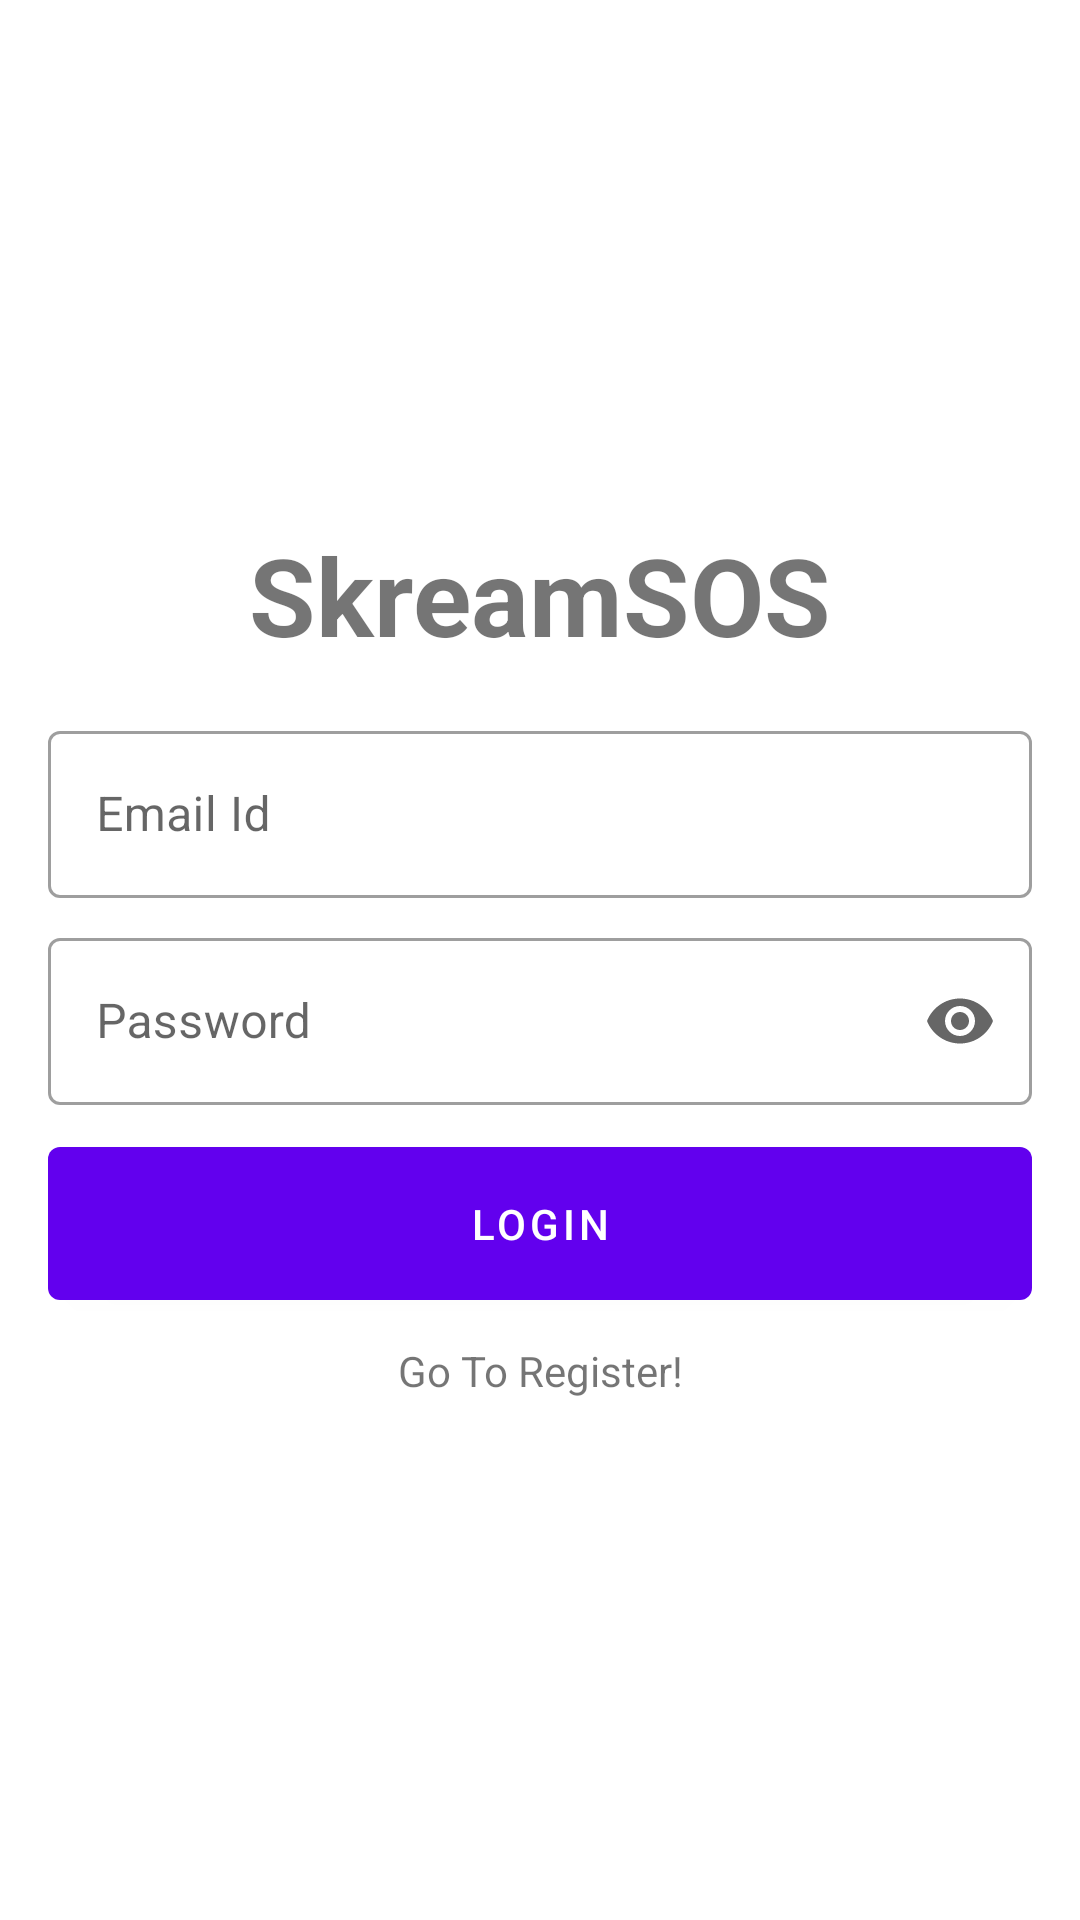

This screen was rendered from an Android layout file. Write that file and the resources it references.
<!-- AndroidManifest.xml: application theme AppTheme -->
<!-- res/layout/activity_login.xml -->
<?xml version="1.0" encoding="utf-8"?>
<androidx.constraintlayout.widget.ConstraintLayout xmlns:android="http://schemas.android.com/apk/res/android"
    xmlns:app="http://schemas.android.com/apk/res-auto"
    xmlns:tools="http://schemas.android.com/tools"
    android:layout_width="match_parent"
    android:layout_height="match_parent"
    tools:context=".login.LoginActivity">

    <androidx.constraintlayout.widget.ConstraintLayout
        android:id="@+id/constraintLayoutLogin"
        android:layout_width="0dp"
        android:layout_height="wrap_content"
        android:layout_marginStart="16dp"
        android:layout_marginEnd="16dp"
        app:layout_constraintBottom_toBottomOf="parent"
        app:layout_constraintEnd_toEndOf="parent"
        app:layout_constraintStart_toStartOf="parent"
        app:layout_constraintTop_toTopOf="parent">

        <TextView
            android:id="@+id/titleTextView"
            android:layout_width="wrap_content"
            android:layout_height="wrap_content"
            android:text="@string/app_title"
            android:textSize="36sp"
            android:textStyle="bold"
            app:layout_constraintLeft_toLeftOf="parent"
            app:layout_constraintRight_toRightOf="parent"
            app:layout_constraintTop_toTopOf="parent" />

        <com.google.android.material.textfield.TextInputLayout
            android:id="@+id/textInputEmailId"
            style="@style/Widget.MaterialComponents.TextInputLayout.OutlinedBox"
            android:layout_width="match_parent"
            android:layout_height="wrap_content"
            android:layout_marginTop="16dp"
            android:hint="@string/email_id"
            app:layout_constraintLeft_toLeftOf="parent"
            app:layout_constraintRight_toRightOf="parent"
            app:layout_constraintTop_toBottomOf="@+id/titleTextView">

            <EditText
                android:id="@+id/emailIdEditText"
                android:layout_width="match_parent"
                android:layout_height="wrap_content"
                android:inputType="textEmailAddress" />

        </com.google.android.material.textfield.TextInputLayout>

        <com.google.android.material.textfield.TextInputLayout
            android:id="@+id/textInputPassword"
            style="@style/Widget.MaterialComponents.TextInputLayout.OutlinedBox"
            android:layout_width="0dp"
            android:layout_height="wrap_content"
            android:layout_marginTop="8dp"
            android:hint="@string/password"
            app:endIconMode="password_toggle"
            app:layout_constraintEnd_toEndOf="@+id/textInputEmailId"
            app:layout_constraintStart_toStartOf="@+id/textInputEmailId"
            app:layout_constraintTop_toBottomOf="@+id/textInputEmailId">

            <EditText
                android:id="@+id/passwordEditText"
                android:layout_width="match_parent"
                android:layout_height="wrap_content"
                android:inputType="textPassword" />

        </com.google.android.material.textfield.TextInputLayout>

        <com.google.android.material.button.MaterialButton
            android:id="@+id/loginButton"
            android:layout_width="match_parent"
            android:layout_height="wrap_content"
            android:layout_marginTop="8dp"
            android:padding="16dp"
            android:text="@string/login"
            app:layout_constraintEnd_toEndOf="@+id/textInputPassword"
            app:layout_constraintStart_toStartOf="@+id/textInputPassword"
            app:layout_constraintTop_toBottomOf="@+id/textInputPassword" />

        <com.google.android.material.textview.MaterialTextView
            android:id="@+id/registerUserTextView"
            android:layout_width="wrap_content"
            android:layout_height="match_parent"
            android:layout_marginTop="8dp"
            android:text="@string/go_to_register"
            app:layout_constraintEnd_toEndOf="@+id/loginButton"
            app:layout_constraintStart_toStartOf="@+id/loginButton"
            app:layout_constraintTop_toBottomOf="@id/loginButton" />

    </androidx.constraintlayout.widget.ConstraintLayout>

    <ProgressBar
        android:id="@+id/progressbar"
        android:layout_width="wrap_content"
        android:layout_height="wrap_content"
        android:minHeight="50dp"
        android:minWidth="50dp"
        android:backgroundTint="#FFFFFF"
        app:layout_constraintBottom_toBottomOf="parent"
        app:layout_constraintEnd_toEndOf="@+id/constraintLayoutLogin"
        app:layout_constraintStart_toStartOf="parent"
        app:layout_constraintTop_toTopOf="parent"
        android:visibility="gone"/>

</androidx.constraintlayout.widget.ConstraintLayout>
<!-- resources referenced by this layout -->
<resources>
  <string name="app_title">SkreamSOS</string>
  <string name="email_id">Email Id</string>
  <string name="go_to_register">Go To Register!</string>
  <string name="login">Login</string>
  <string name="password">Password</string>
  <style name="AppTheme" parent="Theme.MaterialComponents.Light.NoActionBar">
          
          <item name="colorPrimary">@color/colorPrimary</item>
          <item name="colorPrimaryDark">@color/colorPrimaryDark</item>
          <item name="colorAccent">@color/colorAccent</item>
      </style>
  <color name="colorPrimary">#6200EE</color>
  <color name="colorPrimaryDark">#3700B3</color>
  <color name="colorAccent">#03DAC5</color>
</resources>
